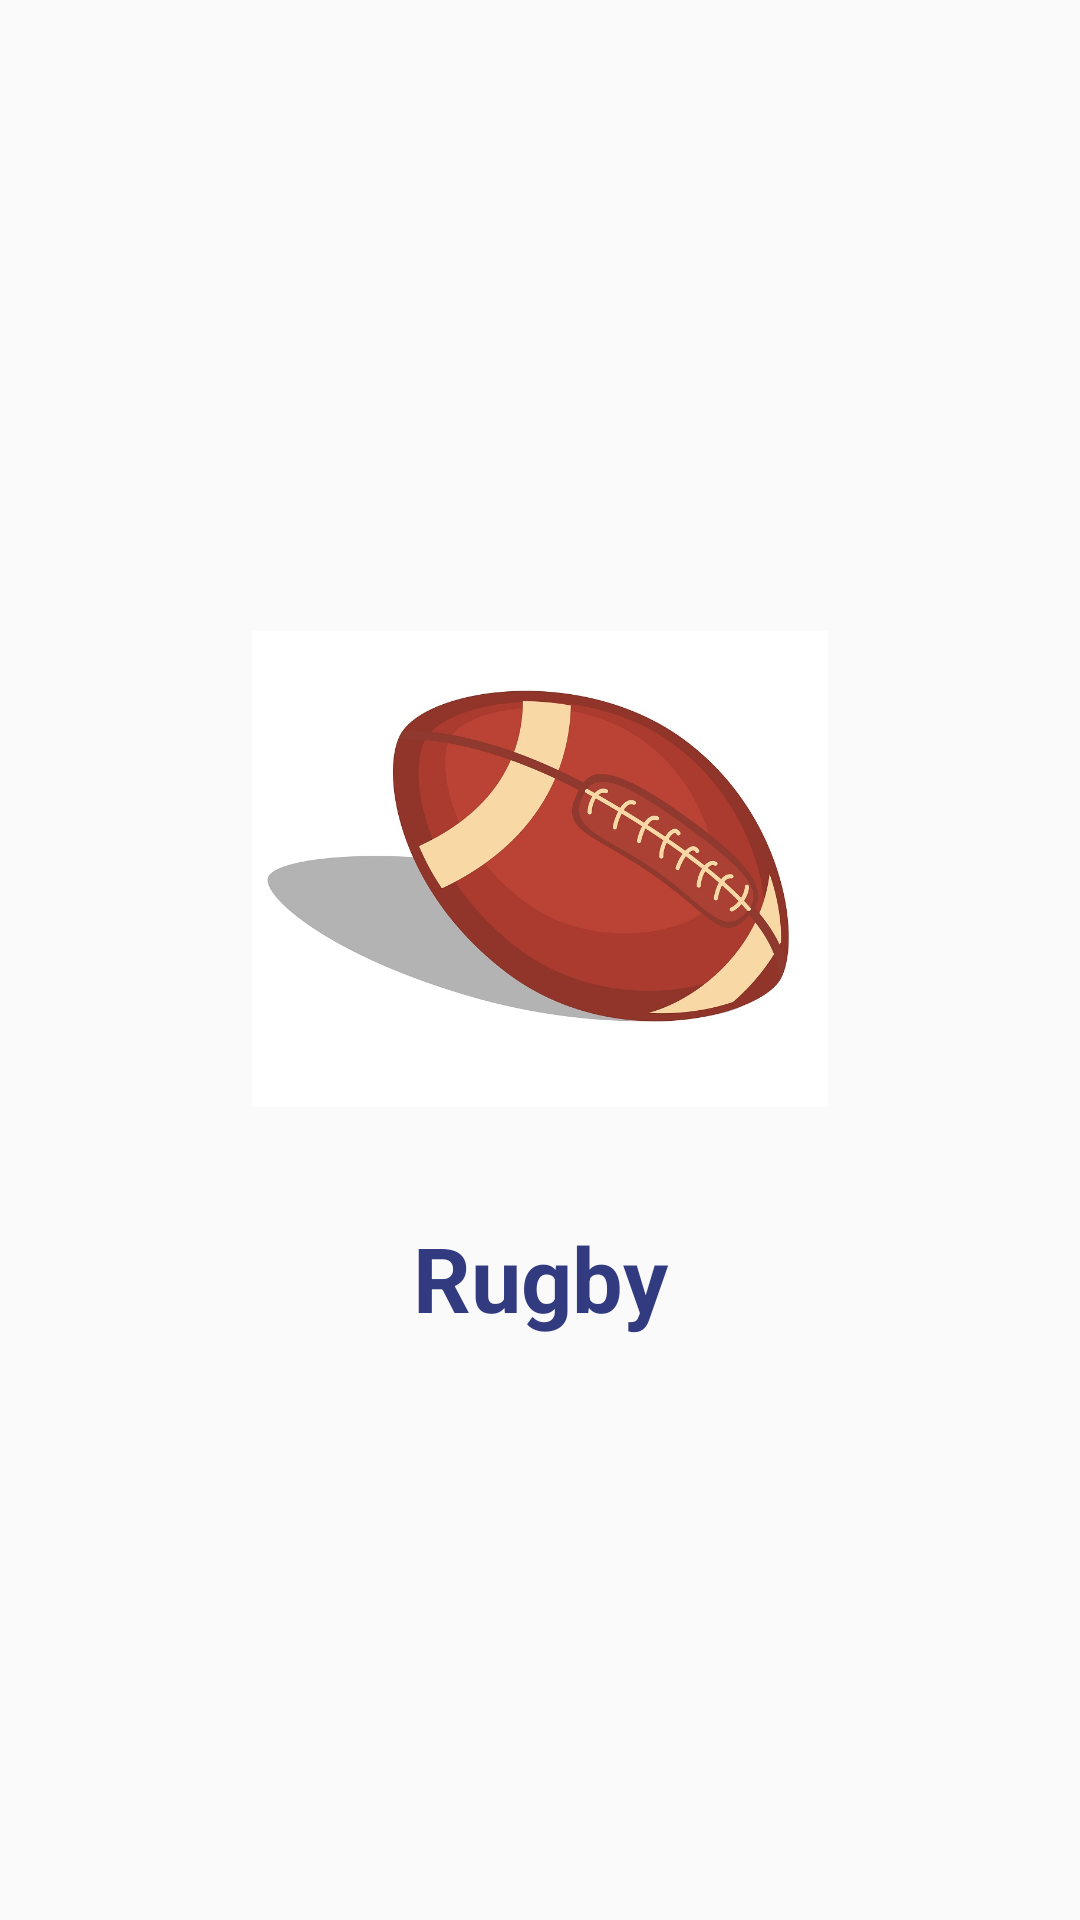

This screen was rendered from an Android layout file. Write that file and the resources it references.
<!-- AndroidManifest.xml: application theme AppTheme -->
<!-- res/layout/activity_seccion_rugby.xml -->
<?xml version="1.0" encoding="utf-8"?>
<androidx.constraintlayout.widget.ConstraintLayout
    xmlns:android="http://schemas.android.com/apk/res/android"
    xmlns:app="http://schemas.android.com/apk/res-auto"
    xmlns:tools="http://schemas.android.com/tools"
    android:layout_width="match_parent"
    android:layout_height="match_parent"
    tools:context=".SeccionRugby">

    <LinearLayout
        android:layout_width="match_parent"
        android:layout_height="match_parent"
        android:gravity="center"
        android:orientation="vertical">


        <ImageView
            android:id="@+id/imageView"
            android:layout_width="@android:dimen/thumbnail_width"
            android:layout_height="@android:dimen/thumbnail_width"
            android:layout_gravity="center"
            android:src="@drawable/icn_rugby"/>

        <TextView
            android:layout_marginTop="20dp"
            android:layout_width="match_parent"
            android:layout_height="wrap_content"
            android:textSize="30dp"
            android:gravity="center"
            android:textColor="@color/color_sports_azul_rey"
            android:textStyle="bold"
            android:text="Rugby"/>

    </LinearLayout>
</androidx.constraintlayout.widget.ConstraintLayout>
<!-- resources referenced by this layout -->
<resources>
  <color name="color_sports_azul_rey">#323A80</color>
  <!-- drawable icn_rugby: jpg bitmap (drawable, 89485 bytes) -->
  <style name="AppTheme" parent="Theme.AppCompat.Light.NoActionBar">
  
      </style>
</resources>
